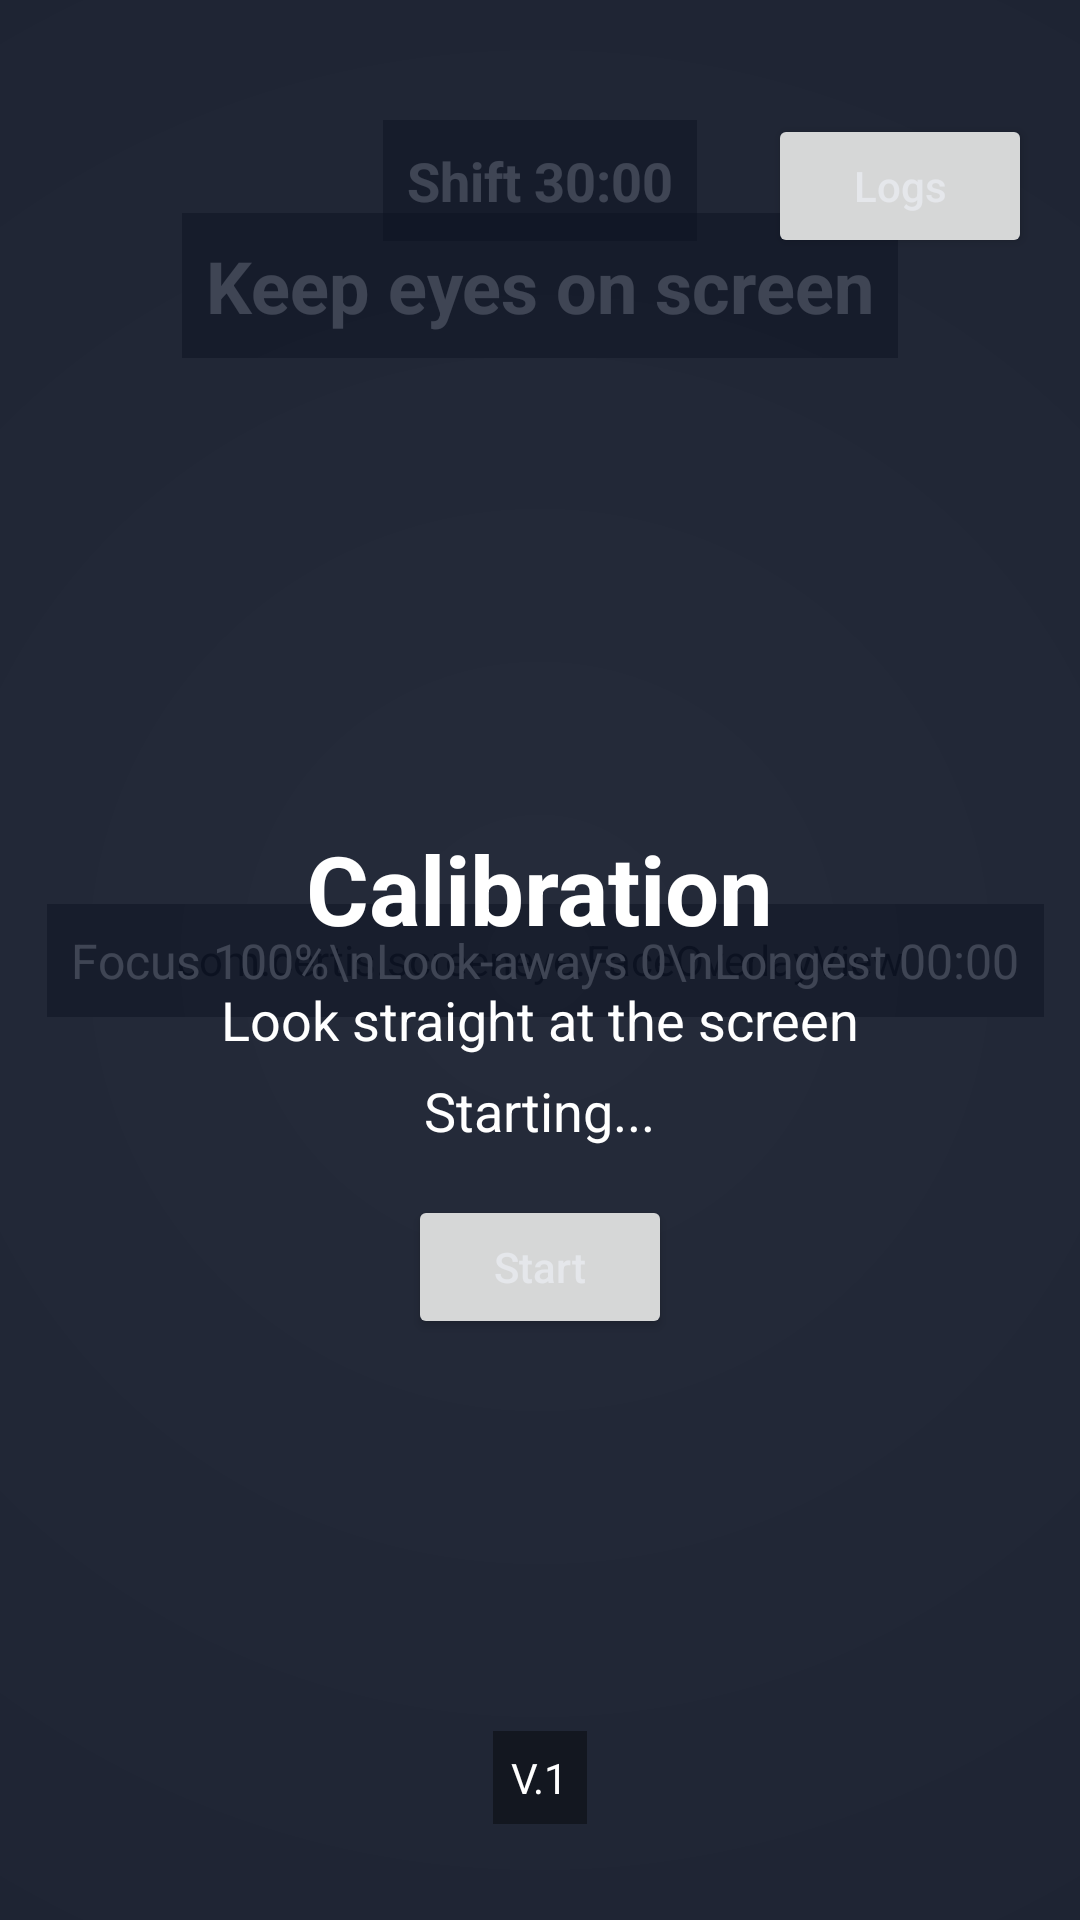

Write the Android layout XML for this screen, with the resource values it uses.
<!-- AndroidManifest.xml: application theme Theme.ScreenEye -->
<!-- res/layout/activity_main.xml -->
<?xml version="1.0" encoding="utf-8"?>
<androidx.constraintlayout.widget.ConstraintLayout
    xmlns:android="http://schemas.android.com/apk/res/android"
    xmlns:app="http://schemas.android.com/apk/res-auto"
    android:id="@+id/rootLayout"
    android:layout_width="match_parent"
    android:layout_height="match_parent">

    <androidx.camera.view.PreviewView
        android:id="@+id/previewView"
        android:layout_width="0dp"
        android:layout_height="0dp"
        app:implementationMode="compatible"
        app:layout_constraintTop_toTopOf="parent"
        app:layout_constraintBottom_toBottomOf="parent"
        app:layout_constraintStart_toStartOf="parent"
        app:layout_constraintEnd_toEndOf="parent" />

    <com.certis.screeneye.FaceOverlayView
        android:id="@+id/faceOverlayView"
        android:layout_width="0dp"
        android:layout_height="0dp"
        app:layout_constraintTop_toTopOf="parent"
        app:layout_constraintBottom_toBottomOf="parent"
        app:layout_constraintStart_toStartOf="parent"
        app:layout_constraintEnd_toEndOf="parent" />

    <View
        android:id="@+id/alertOverlay"
        android:layout_width="0dp"
        android:layout_height="0dp"
        android:background="@android:color/transparent"
        app:layout_constraintTop_toTopOf="parent"
        app:layout_constraintBottom_toBottomOf="parent"
        app:layout_constraintStart_toStartOf="parent"
        app:layout_constraintEnd_toEndOf="parent" />

    <View
        android:id="@+id/vignetteOverlay"
        android:layout_width="0dp"
        android:layout_height="0dp"
        android:background="@drawable/vignette_overlay"
        app:layout_constraintTop_toTopOf="parent"
        app:layout_constraintBottom_toBottomOf="parent"
        app:layout_constraintStart_toStartOf="parent"
        app:layout_constraintEnd_toEndOf="parent" />

    <TextView
        android:id="@+id/statusText"
        android:layout_width="wrap_content"
        android:layout_height="wrap_content"
        android:text="Keep eyes on screen"
        android:textColor="@android:color/white"
        android:textSize="24sp"
        android:textStyle="bold"
        android:padding="8dp"
        android:background="#80000000"
        app:layout_constraintStart_toStartOf="parent"
        app:layout_constraintEnd_toEndOf="parent"
        app:layout_constraintTop_toTopOf="parent"
        app:layout_constraintBottom_toBottomOf="parent"
        app:layout_constraintVertical_bias="0.12" />

    <Button
        android:id="@+id/logsButton"
        android:layout_width="wrap_content"
        android:layout_height="wrap_content"
        android:text="Logs"
        android:textAllCaps="false"
        android:paddingStart="14dp"
        android:paddingEnd="14dp"
        android:paddingTop="6dp"
        android:paddingBottom="6dp"
        app:layout_constraintEnd_toEndOf="parent"
        app:layout_constraintBaseline_toBaselineOf="@id/shiftCountdownText"
        android:layout_marginEnd="16dp" />

    <TextView
        android:id="@+id/statsText"
        android:layout_width="wrap_content"
        android:layout_height="wrap_content"
        android:text="Focus 100%\nLook-aways 0\nLongest 00:00"
        android:textColor="@android:color/white"
        android:textSize="16sp"
        android:padding="8dp"
        android:background="#80000000"
        app:layout_constraintEnd_toEndOf="parent"
        app:layout_constraintTop_toTopOf="parent"
        app:layout_constraintBottom_toBottomOf="parent"
        app:layout_constraintVertical_bias="0.5"
        android:layout_marginEnd="12dp" />

    <TextView
        android:id="@+id/shiftCountdownText"
        android:layout_width="wrap_content"
        android:layout_height="wrap_content"
        android:text="Shift 30:00"
        android:textColor="@android:color/white"
        android:textSize="18sp"
        android:textStyle="bold"
        android:padding="8dp"
        android:background="#80000000"
        app:layout_constraintTop_toTopOf="parent"
        app:layout_constraintStart_toStartOf="parent"
        app:layout_constraintEnd_toEndOf="parent"
        android:layout_marginTop="40dp" />

    <androidx.constraintlayout.widget.ConstraintLayout
        android:id="@+id/calibrationOverlay"
        android:layout_width="0dp"
        android:layout_height="0dp"
        android:background="#CC0F172A"
        android:visibility="visible"
        app:layout_constraintTop_toTopOf="parent"
        app:layout_constraintBottom_toBottomOf="parent"
        app:layout_constraintStart_toStartOf="parent"
        app:layout_constraintEnd_toEndOf="parent">

        <TextView
            android:id="@+id/calibrationTitle"
            android:layout_width="wrap_content"
            android:layout_height="wrap_content"
            android:text="Calibration"
            android:textColor="@android:color/white"
            android:textSize="32sp"
            android:textStyle="bold"
            app:layout_constraintStart_toStartOf="parent"
            app:layout_constraintEnd_toEndOf="parent"
            app:layout_constraintTop_toTopOf="parent"
            app:layout_constraintBottom_toBottomOf="parent"
            app:layout_constraintVertical_bias="0.46" />

        <TextView
            android:id="@+id/calibrationBody"
            android:layout_width="wrap_content"
            android:layout_height="wrap_content"
            android:text="Look straight at the screen"
            android:textColor="@android:color/white"
            android:textSize="18sp"
            app:layout_constraintTop_toBottomOf="@id/calibrationTitle"
            app:layout_constraintStart_toStartOf="parent"
            app:layout_constraintEnd_toEndOf="parent"
            android:layout_marginTop="10dp" />

        <TextView
            android:id="@+id/calibrationCountdown"
            android:layout_width="wrap_content"
            android:layout_height="wrap_content"
            android:text="Starting..."
            android:textColor="@android:color/white"
            android:textSize="18sp"
            app:layout_constraintTop_toBottomOf="@id/calibrationBody"
            app:layout_constraintStart_toStartOf="parent"
            app:layout_constraintEnd_toEndOf="parent"
            android:layout_marginTop="6dp" />

        <Button
            android:id="@+id/startButton"
            android:layout_width="wrap_content"
            android:layout_height="wrap_content"
            android:text="Start"
            android:textAllCaps="false"
            android:paddingStart="24dp"
            android:paddingEnd="24dp"
            android:paddingTop="10dp"
            android:paddingBottom="10dp"
            app:layout_constraintTop_toBottomOf="@id/calibrationCountdown"
            app:layout_constraintStart_toStartOf="parent"
            app:layout_constraintEnd_toEndOf="parent"
            android:layout_marginTop="16dp" />

    </androidx.constraintlayout.widget.ConstraintLayout>

    <androidx.constraintlayout.widget.ConstraintLayout
        android:id="@+id/shiftAlertOverlay"
        android:layout_width="0dp"
        android:layout_height="0dp"
        android:background="#CC0F172A"
        android:visibility="gone"
        app:layout_constraintTop_toTopOf="parent"
        app:layout_constraintBottom_toBottomOf="parent"
        app:layout_constraintStart_toStartOf="parent"
        app:layout_constraintEnd_toEndOf="parent">

        <TextView
            android:id="@+id/shiftAlertTitle"
            android:layout_width="wrap_content"
            android:layout_height="wrap_content"
            android:text="Change X-ray operator"
            android:textColor="@android:color/white"
            android:textSize="28sp"
            android:textStyle="bold"
            app:layout_constraintStart_toStartOf="parent"
            app:layout_constraintEnd_toEndOf="parent"
            app:layout_constraintTop_toTopOf="parent"
            app:layout_constraintBottom_toBottomOf="parent"
            app:layout_constraintVertical_bias="0.46" />

        <TextView
            android:id="@+id/shiftAlertBody"
            android:layout_width="wrap_content"
            android:layout_height="wrap_content"
            android:text="Please switch operator and acknowledge."
            android:textColor="@android:color/white"
            android:textSize="16sp"
            app:layout_constraintTop_toBottomOf="@id/shiftAlertTitle"
            app:layout_constraintStart_toStartOf="parent"
            app:layout_constraintEnd_toEndOf="parent"
            android:layout_marginTop="8dp" />

        <Button
            android:id="@+id/shiftAcknowledgeButton"
            android:layout_width="wrap_content"
            android:layout_height="wrap_content"
            android:text="Acknowledge"
            android:textAllCaps="false"
            android:paddingStart="24dp"
            android:paddingEnd="24dp"
            android:paddingTop="10dp"
            android:paddingBottom="10dp"
            app:layout_constraintTop_toBottomOf="@id/shiftAlertBody"
            app:layout_constraintStart_toStartOf="parent"
            app:layout_constraintEnd_toEndOf="parent"
            android:layout_marginTop="16dp" />

    </androidx.constraintlayout.widget.ConstraintLayout>

    <TextView
        android:id="@+id/warningText"
        android:layout_width="wrap_content"
        android:layout_height="wrap_content"
        android:text="LOOK AT SCREEN"
        android:textColor="@android:color/white"
        android:textSize="42sp"
        android:textStyle="bold"
        android:padding="12dp"
        android:background="#99000000"
        android:visibility="gone"
        app:layout_constraintStart_toStartOf="parent"
        app:layout_constraintEnd_toEndOf="parent"
        app:layout_constraintTop_toTopOf="parent"
        app:layout_constraintBottom_toBottomOf="parent" />

    <TextView
        android:id="@+id/versionText"
        android:layout_width="wrap_content"
        android:layout_height="wrap_content"
        android:text="V.1"
        android:textColor="@android:color/white"
        android:textSize="14sp"
        android:padding="6dp"
        android:background="#66000000"
        app:layout_constraintStart_toStartOf="parent"
        app:layout_constraintEnd_toEndOf="parent"
        app:layout_constraintBottom_toBottomOf="parent"
        android:layout_marginBottom="32dp" />

</androidx.constraintlayout.widget.ConstraintLayout>
<!-- resources referenced by this layout -->
<resources>
  <!-- drawable vignette_overlay (drawable) -->
  <?xml version="1.0" encoding="utf-8"?>
  <shape xmlns:android="http://schemas.android.com/apk/res/android"
      android:shape="rectangle">
      <gradient
          android:type="radial"
          android:gradientRadius="520dp"
          android:centerX="0.5"
          android:centerY="0.5"
          android:startColor="@android:color/transparent"
          android:endColor="#66000000" />
  </shape>
  <style name="Theme.ScreenEye" parent="Theme.Material3.DayNight.NoActionBar">
          <item name="colorPrimary">@color/screeneye_primary</item>
          <item name="colorOnPrimary">@color/screeneye_on_primary</item>
          <item name="colorSecondary">@color/screeneye_secondary</item>
          <item name="android:statusBarColor">@color/screeneye_primary</item>
          <item name="android:colorBackground">@color/screeneye_background</item>
          <item name="android:textColorPrimary">@color/screeneye_on_background</item>
          <item name="android:windowLightStatusBar" tools:targetApi="23">false</item>
      </style>
  <color name="screeneye_primary">#0F172A</color>
  <color name="screeneye_on_primary">#FFFFFF</color>
  <color name="screeneye_secondary">#334155</color>
  <color name="screeneye_background">#111827</color>
  <color name="screeneye_on_background">#E5E7EB</color>
</resources>
